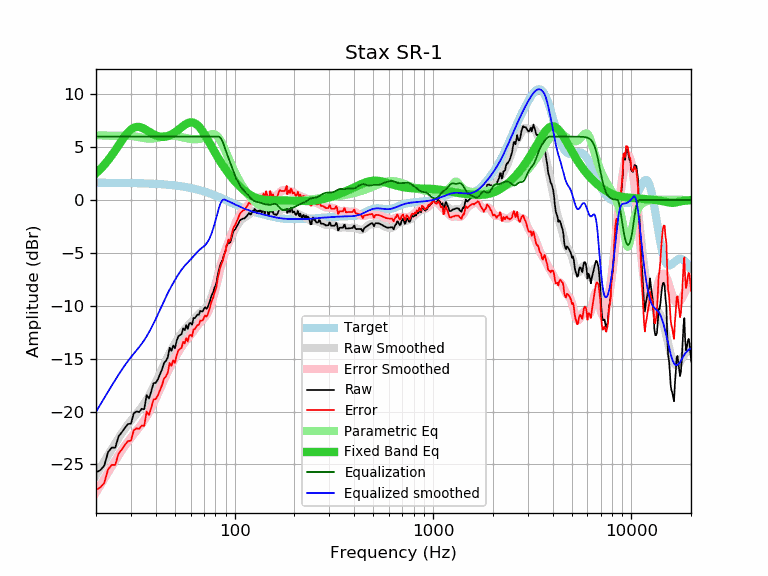

Data behind this chart, as committed beside it:
frequency, raw, error, smoothed, error_smoothed, equalization, parametric_eq, equalized_raw, equalized_smoothed, target
20, -25.76, -27.40, -26.01, -27.65, 6.00, 2.54, -19.76, -20.01, 1.64
21, -25.55, -27.19, -25.35, -26.99, 6.00, 2.91, -19.55, -19.35, 1.64
22, -25.13, -26.76, -24.72, -26.36, 6.00, 3.32, -19.13, -18.72, 1.64
23, -23.85, -25.48, -24.12, -25.75, 6.00, 3.76, -17.85, -18.12, 1.63
24, -23.41, -25.04, -23.55, -25.18, 6.00, 4.22, -17.41, -17.55, 1.63
25, -23.42, -25.05, -23.02, -24.64, 6.00, 4.70, -17.42, -17.02, 1.63
26, -22.35, -23.97, -22.51, -24.14, 6.00, 5.18, -16.35, -16.51, 1.62
27, -21.96, -23.58, -22.04, -23.66, 6.00, 5.64, -15.96, -16.04, 1.62
28, -21.53, -23.15, -21.61, -23.23, 6.00, 6.06, -15.53, -15.61, 1.62
29, -21.18, -22.79, -21.22, -22.83, 6.00, 6.41, -15.18, -15.22, 1.61
30, -21.15, -22.76, -20.86, -22.47, 6.00, 6.67, -15.15, -14.86, 1.61
31, -20.18, -21.78, -20.53, -22.13, 6.00, 6.84, -14.18, -14.53, 1.60
32, -19.99, -21.58, -20.22, -21.81, 6.00, 6.92, -13.99, -14.22, 1.60
33, -20.05, -21.64, -19.90, -21.49, 6.00, 6.91, -14.05, -13.90, 1.59
34, -19.74, -21.32, -19.58, -21.17, 6.00, 6.85, -13.74, -13.58, 1.58
35, -19.79, -21.36, -19.25, -20.82, 6.00, 6.74, -13.79, -13.25, 1.58
36, -18.44, -20.01, -18.89, -20.45, 6.00, 6.60, -12.44, -12.89, 1.57
37, -18.77, -20.33, -18.50, -20.06, 6.00, 6.47, -12.77, -12.50, 1.56
38, -18.08, -19.63, -18.10, -19.65, 6.00, 6.34, -12.08, -12.10, 1.55
39, -17.32, -18.86, -17.68, -19.22, 6.00, 6.22, -11.32, -11.68, 1.54
40, -17.29, -18.82, -17.25, -18.78, 6.00, 6.12, -11.29, -11.25, 1.53
41, -16.96, -18.48, -16.82, -18.33, 6.00, 6.05, -10.96, -10.82, 1.52
42, -16.49, -17.99, -16.39, -17.89, 6.00, 6.00, -10.49, -10.39, 1.51
43, -16.03, -17.52, -15.96, -17.46, 6.00, 5.98, -10.03, -9.96, 1.49
44, -15.43, -16.91, -15.56, -17.04, 6.00, 5.98, -9.43, -9.56, 1.48
45, -15.21, -16.67, -15.17, -16.63, 6.00, 6.00, -9.21, -9.17, 1.46
46, -14.89, -16.34, -14.80, -16.25, 6.00, 6.05, -8.89, -8.80, 1.45
47, -13.97, -15.40, -14.46, -15.89, 6.00, 6.11, -7.97, -8.46, 1.43
48, -14.26, -15.67, -14.14, -15.56, 6.00, 6.20, -8.26, -8.14, 1.42
49, -13.76, -15.16, -13.84, -15.24, 6.00, 6.29, -7.76, -7.84, 1.40
50, -14.02, -15.40, -13.56, -14.94, 6.00, 6.40, -8.02, -7.56, 1.38
51, -13.32, -14.68, -13.29, -14.65, 6.00, 6.52, -7.32, -7.29, 1.36
52, -12.88, -14.22, -13.04, -14.38, 6.00, 6.64, -6.88, -7.04, 1.34
53, -12.78, -14.09, -12.80, -14.12, 6.00, 6.77, -6.78, -6.80, 1.32
54, -12.67, -13.96, -12.59, -13.88, 6.00, 6.89, -6.67, -6.59, 1.29
55, -12.14, -13.41, -12.39, -13.66, 6.00, 7.01, -6.14, -6.39, 1.27
56, -12.31, -13.55, -12.21, -13.46, 6.00, 7.11, -6.31, -6.21, 1.25
57, -11.83, -13.05, -12.05, -13.27, 6.00, 7.20, -5.83, -6.05, 1.22
58, -12.19, -13.38, -11.90, -13.10, 6.00, 7.27, -6.19, -5.90, 1.19
59, -11.66, -12.83, -11.76, -12.93, 6.00, 7.32, -5.66, -5.76, 1.17
60, -11.62, -12.76, -11.62, -12.76, 6.00, 7.34, -5.62, -5.62, 1.14
61, -11.79, -12.90, -11.47, -12.58, 6.00, 7.34, -5.79, -5.47, 1.11
62, -11.16, -12.24, -11.32, -12.40, 6.00, 7.31, -5.16, -5.32, 1.08
63, -11.17, -12.22, -11.17, -12.22, 6.00, 7.26, -5.17, -5.17, 1.05
64, -11.00, -12.02, -11.02, -12.04, 6.00, 7.18, -5.00, -5.02, 1.02
65, -10.82, -11.80, -10.89, -11.87, 6.00, 7.08, -4.82, -4.89, 0.99
66, -10.85, -11.80, -10.76, -11.71, 6.00, 6.95, -4.85, -4.76, 0.95
67, -10.48, -11.40, -10.65, -11.57, 6.00, 6.81, -4.48, -4.65, 0.92
68, -10.52, -11.40, -10.55, -11.44, 6.00, 6.65, -4.52, -4.55, 0.88
69, -10.54, -11.39, -10.46, -11.31, 6.00, 6.48, -4.54, -4.46, 0.85
70, -10.30, -11.11, -10.37, -11.18, 6.00, 6.30, -4.30, -4.37, 0.81
71, -10.13, -10.90, -10.26, -11.03, 6.00, 6.12, -4.13, -4.26, 0.78
72, -10.29, -11.03, -10.13, -10.87, 6.00, 5.93, -4.29, -4.13, 0.74
73, -10.15, -10.85, -9.97, -10.67, 6.00, 5.73, -4.15, -3.97, 0.70
74, -9.85, -10.51, -9.78, -10.44, 6.00, 5.54, -3.85, -3.78, 0.66
75, -9.57, -10.19, -9.55, -10.18, 6.00, 5.34, -3.57, -3.55, 0.62
76, -9.17, -9.75, -9.29, -9.88, 6.00, 5.15, -3.17, -3.29, 0.59
77, -8.91, -9.45, -9.00, -9.54, 6.00, 4.96, -2.91, -3.00, 0.55
78, -8.70, -9.20, -8.68, -9.18, 6.00, 4.78, -2.70, -2.68, 0.51
79, -8.31, -8.77, -8.33, -8.80, 6.00, 4.59, -2.31, -2.33, 0.47
... 553 more rows
